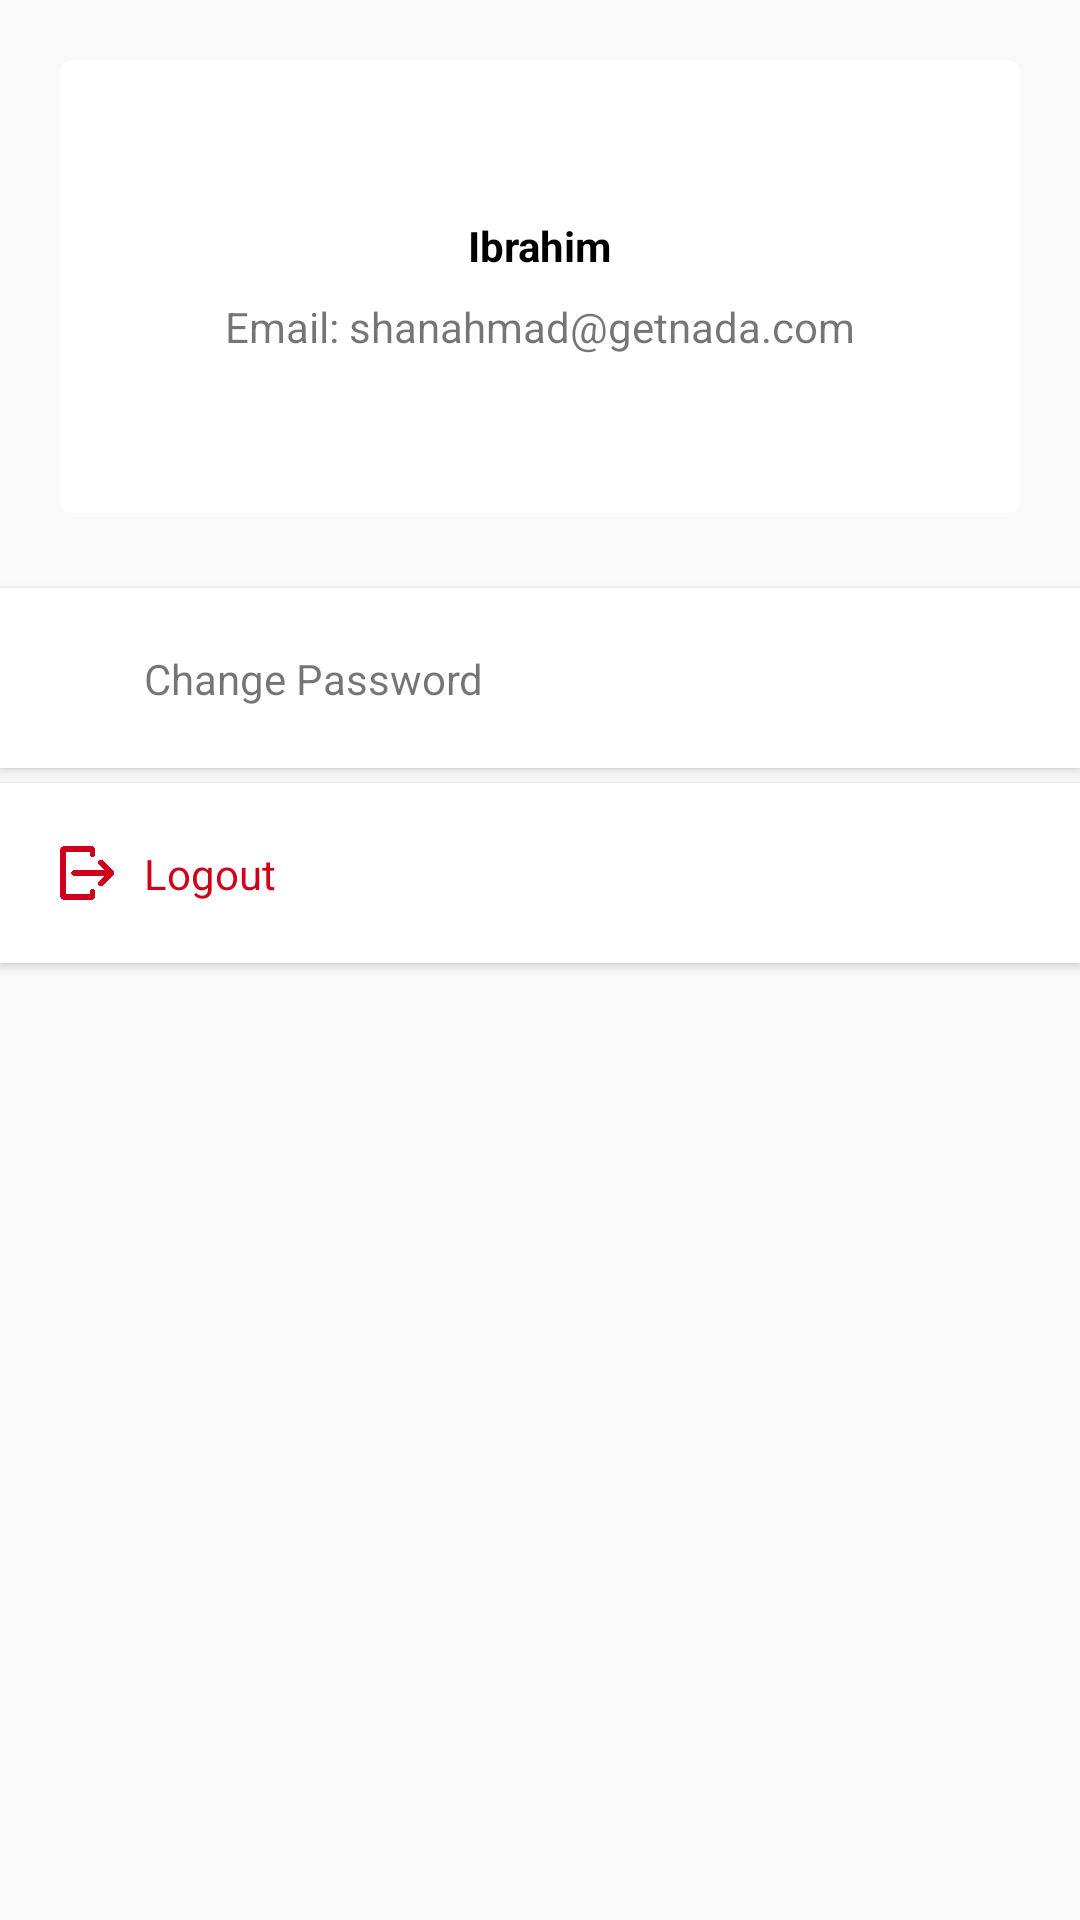

Reconstruct the res/layout file that produces this screen, plus the resources it refers to.
<!-- AndroidManifest.xml: application theme Theme.HomeGardening -->
<!-- res/layout/fragment_profile.xml -->
<?xml version="1.0" encoding="utf-8"?>
<LinearLayout xmlns:android="http://schemas.android.com/apk/res/android"
    xmlns:app="http://schemas.android.com/apk/res-auto"
    xmlns:tools="http://schemas.android.com/tools"
    android:layout_width="match_parent"
    android:layout_height="match_parent"
    android:orientation="vertical"
    android:weightSum="10"
    tools:context=".ProfileFragment">

    <com.google.android.material.card.MaterialCardView
        android:id="@+id/materialCardView2"
        android:layout_width="match_parent"
        android:layout_height="151dp"
        android:layout_margin="@dimen/side_margin"
        android:background="@color/white"
        app:cardCornerRadius="@dimen/margin_small"
        app:layout_constraintEnd_toEndOf="parent"
        app:layout_constraintStart_toStartOf="parent">

        <LinearLayout
            android:layout_width="match_parent"
            android:layout_height="match_parent"
            android:gravity="center"
            android:orientation="vertical">

            <TextView
                android:id="@+id/tv_name"
                android:layout_width="wrap_content"
                android:layout_height="wrap_content"
                android:layout_margin="@dimen/margin_small"
                android:text="Ibrahim"
                android:textColor="@color/codeTextColor"
                android:textStyle="bold" />




            <TextView
                android:id="@+id/tv_email"
                android:layout_width="wrap_content"

                android:layout_height="wrap_content"
                android:layout_margin="@dimen/margin_small"
                android:text="Email: shanahmad@getnada.com" />

        </LinearLayout>


    </com.google.android.material.card.MaterialCardView>



    <androidx.constraintlayout.widget.ConstraintLayout
        android:id="@+id/cl_changePassword"
        android:layout_width="match_parent"
        android:layout_height="60dp"
        android:layout_marginTop="@dimen/richtext_texteditor_icon"
        android:background="@color/white"
        android:elevation="2dp"
        android:gravity="end"
        android:clickable="true"
        android:foreground="?android:attr/selectableItemBackground"
        android:focusable="true"
        android:orientation="horizontal"
        app:layout_constraintTop_toBottomOf="@+id/cl_myInfo">

        <ImageView
            android:id="@+id/imageView4"
            android:layout_width="18dp"
            android:layout_height="18dp"
            android:layout_gravity="center_vertical"
            android:layout_marginLeft="@dimen/side_margin"
            android:src="@drawable/change_password"
            app:layout_constraintBottom_toBottomOf="parent"
            app:layout_constraintStart_toStartOf="parent"
            app:layout_constraintTop_toTopOf="parent" />

        <TextView
            android:layout_width="wrap_content"
            android:layout_height="wrap_content"
            android:layout_gravity="center_vertical"
            android:layout_marginLeft="@dimen/top_margin"
            android:text="@string/change_password"
            app:layout_constraintBottom_toBottomOf="parent"
            app:layout_constraintStart_toEndOf="@+id/imageView4"
            app:layout_constraintTop_toTopOf="parent" />

        <ImageView

            android:layout_width="18dp"
            android:layout_height="18dp"
            android:layout_gravity="bottom|right"
            android:layout_marginRight="@dimen/side_margin"
            android:src="@drawable/arrow_forward"
            app:layout_constraintBottom_toBottomOf="parent"
            app:layout_constraintEnd_toEndOf="parent"
            app:layout_constraintTop_toTopOf="parent"
            app:tint="#d3d3d3" />

    </androidx.constraintlayout.widget.ConstraintLayout>

    <androidx.constraintlayout.widget.ConstraintLayout
        android:id="@+id/cl_logout"
        android:layout_width="match_parent"
        android:layout_height="60dp"
        android:layout_marginTop="@dimen/richtext_texteditor_icon"
        android:layout_marginBottom="@dimen/richtext_texteditor_icon"
        android:background="@color/white"
        android:elevation="2dp"
        android:gravity="end"
        android:clickable="true"
        android:foreground="?android:attr/selectableItemBackground"
        android:focusable="true"
        android:orientation="horizontal"
        app:layout_constraintTop_toBottomOf="@+id/cl_changePassword">

        <ImageView
            android:id="@+id/imageView5"

            android:layout_width="18dp"
            android:layout_height="18dp"
            android:layout_gravity="center_vertical"
            android:layout_marginLeft="@dimen/side_margin"
            android:src="@drawable/logout"
            app:layout_constraintBottom_toBottomOf="parent"
            app:layout_constraintStart_toStartOf="parent"
            app:layout_constraintTop_toTopOf="parent"
            app:tint="@color/fibra_red" />

        <TextView
            android:layout_width="wrap_content"
            android:layout_height="wrap_content"
            android:layout_gravity="center_vertical"
            android:layout_marginLeft="@dimen/top_margin"
            android:text="@string/logout"
            android:textColor="@color/fibra_red"
            app:layout_constraintBottom_toBottomOf="parent"
            app:layout_constraintStart_toEndOf="@+id/imageView5"
            app:layout_constraintTop_toTopOf="parent" />


    </androidx.constraintlayout.widget.ConstraintLayout>

</LinearLayout>
<!-- resources referenced by this layout -->
<resources>
  <color name="codeTextColor">#000000</color>
  <color name="fibra_red">#D0021B</color>
  <color name="white">#FFFFFFFF</color>
  <dimen name="margin_small">4dp</dimen>
  <dimen name="richtext_texteditor_icon">5dp</dimen>
  <dimen name="side_margin">20dp</dimen>
  <dimen name="top_margin">10dp</dimen>
  <!-- drawable logout: png bitmap (drawable, 20801 bytes) -->
  <string name="change_password">Change Password</string>
  <string name="logout">Logout</string>
  <style name="Theme.HomeGardening" parent="Theme.AppCompat.DayNight.NoActionBar">
          
          <item name="colorPrimary">@color/purple_500</item>
          <item name="colorPrimaryVariant">@color/purple_700</item>
          <item name="colorOnPrimary">@color/white</item>
          
          <item name="colorSecondary">@color/teal_200</item>
          <item name="colorSecondaryVariant">@color/teal_700</item>
          <item name="colorOnSecondary">@color/black</item>
          
          <item name="android:statusBarColor" tools:targetApi="l">?attr/colorPrimaryVariant</item>
          
      </style>
  <color name="purple_500">#FF6200EE</color>
  <color name="purple_700">#61B15A</color>
  <color name="teal_200">#FF03DAC5</color>
  <color name="teal_700">#FF018786</color>
  <color name="black">#FF000000</color>
</resources>
